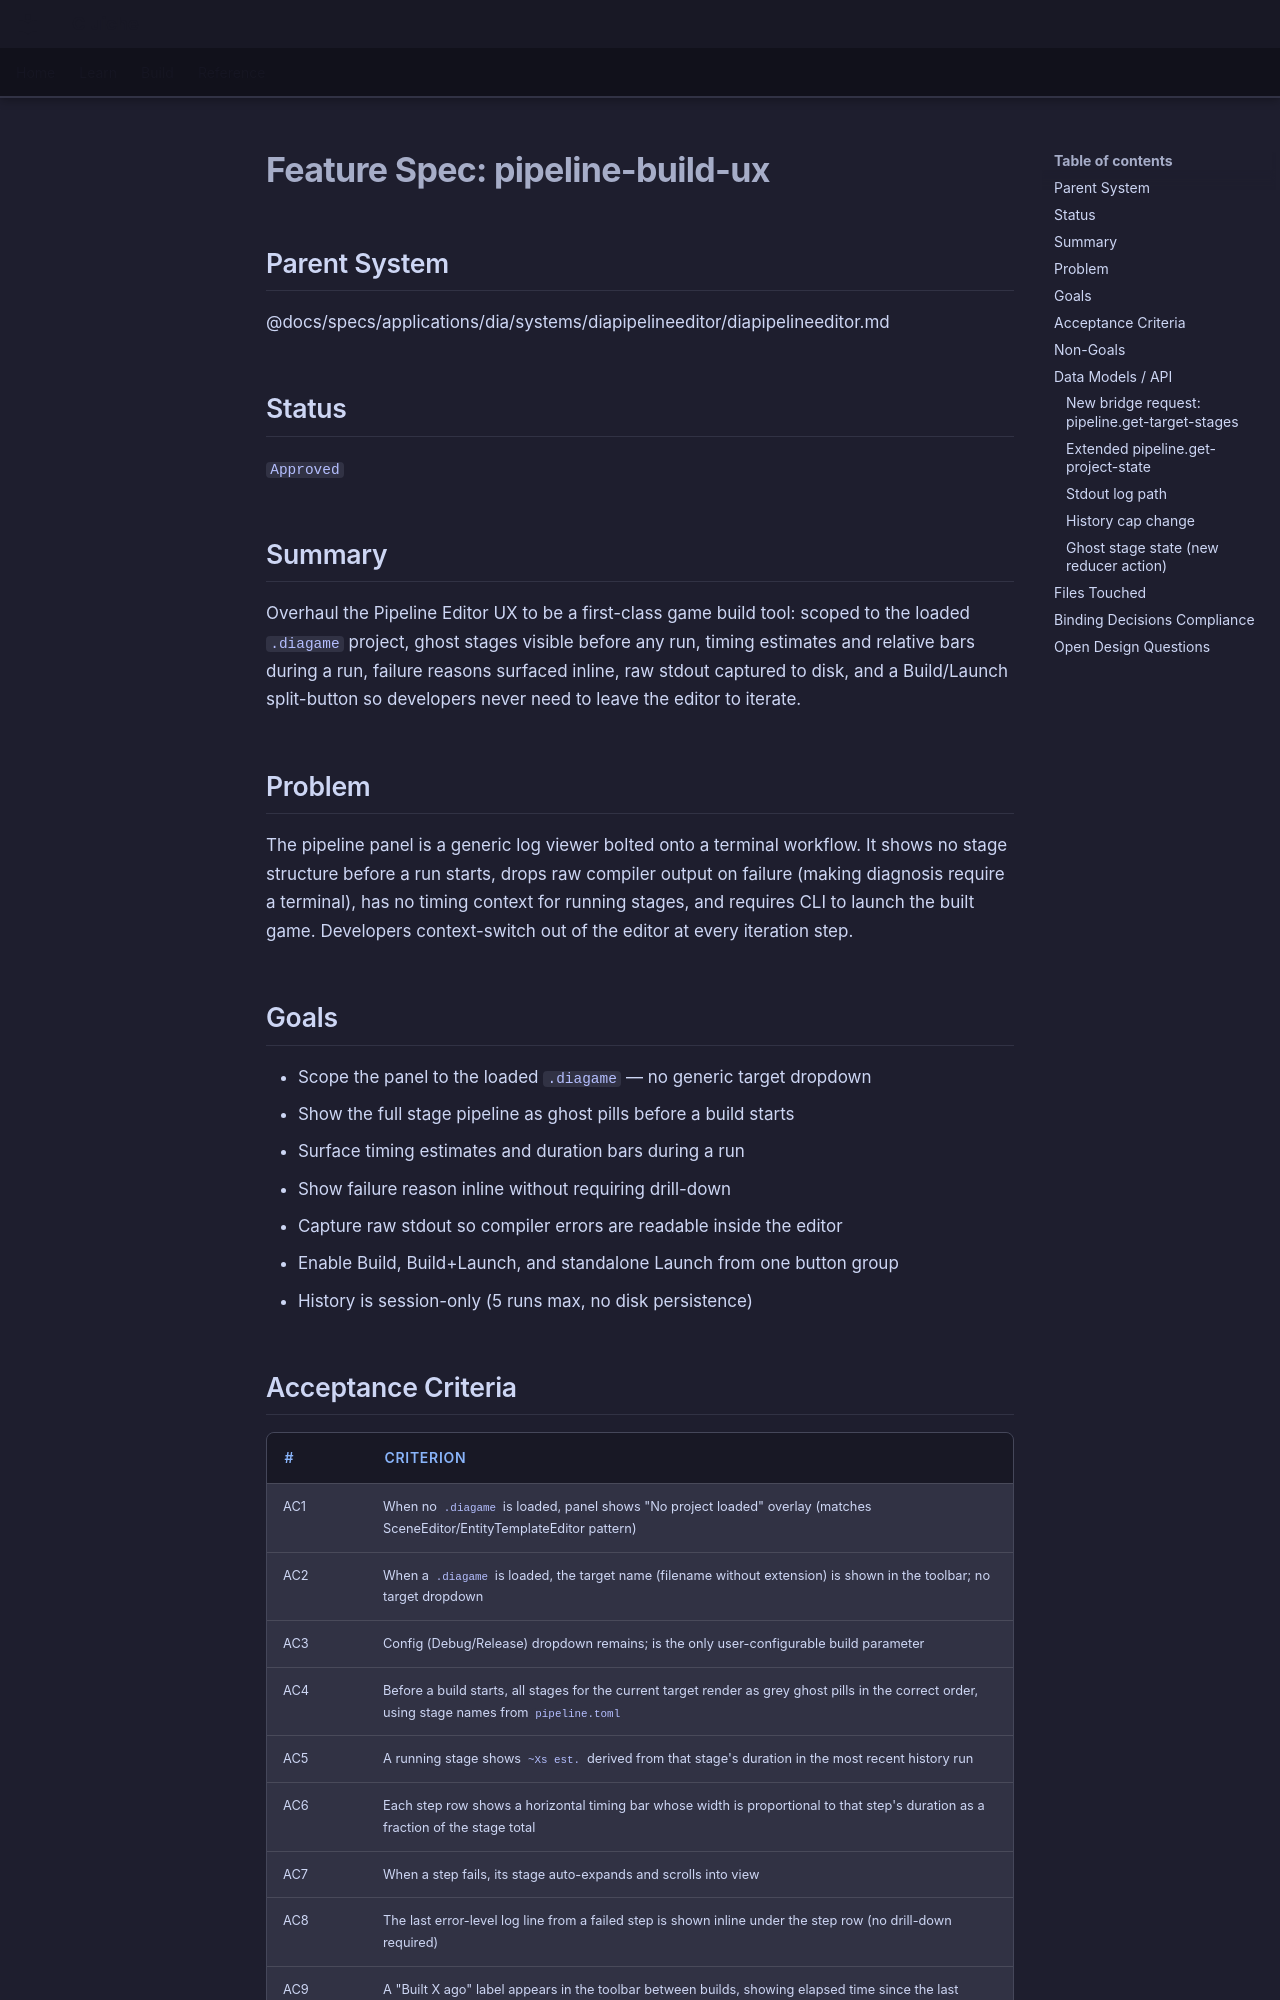

repository: LenihanConor/Cluiche · page: specs/applications/dia/systems/diapipelineeditor/pipeline-build-ux/index.html · generator: mkdocs

# Feature Spec: pipeline-build-ux

## Parent System
@docs/specs/applications/dia/systems/diapipelineeditor/diapipelineeditor.md

## Status
`Approved`

## Summary

Overhaul the Pipeline Editor UX to be a first-class game build tool: scoped to the loaded `.diagame` project, ghost stages visible before any run, timing estimates and relative bars during a run, failure reasons surfaced inline, raw stdout captured to disk, and a Build/Launch split-button so developers never need to leave the editor to iterate.

## Problem

The pipeline panel is a generic log viewer bolted onto a terminal workflow. It shows no stage structure before a run starts, drops raw compiler output on failure (making diagnosis require a terminal), has no timing context for running stages, and requires CLI to launch the built game. Developers context-switch out of the editor at every iteration step.

## Goals

- Scope the panel to the loaded `.diagame` — no generic target dropdown
- Show the full stage pipeline as ghost pills before a build starts
- Surface timing estimates and duration bars during a run
- Show failure reason inline without requiring drill-down
- Capture raw stdout so compiler errors are readable inside the editor
- Enable Build, Build+Launch, and standalone Launch from one button group
- History is session-only (5 runs max, no disk persistence)
